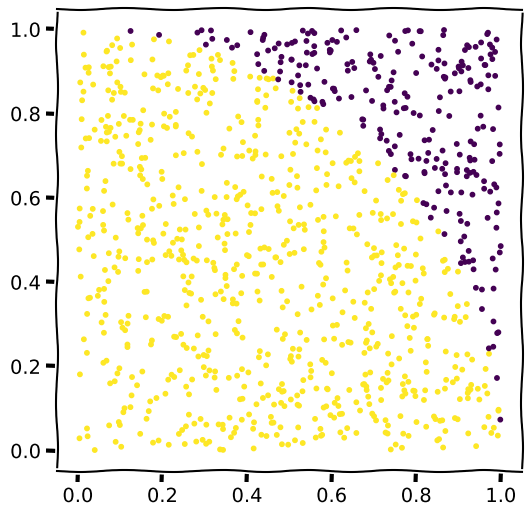
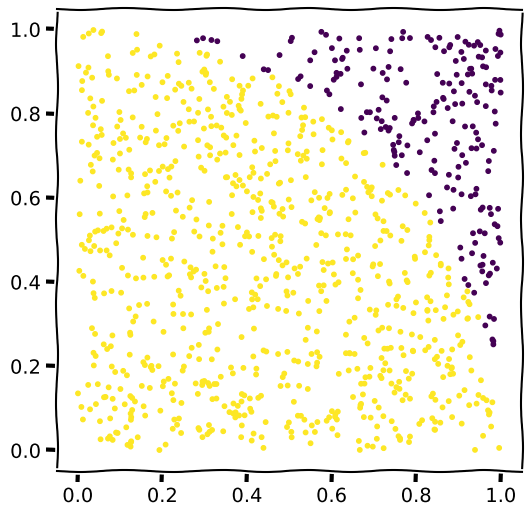
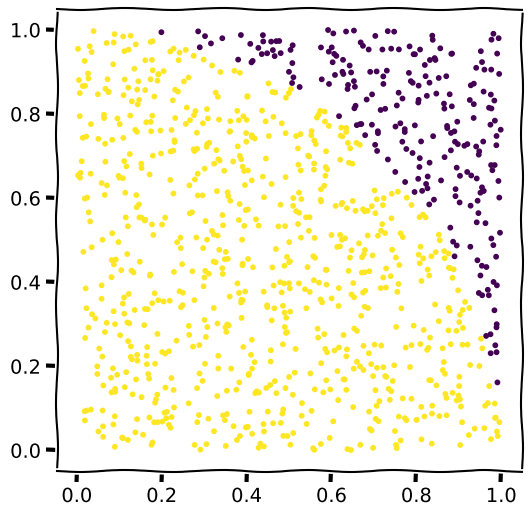
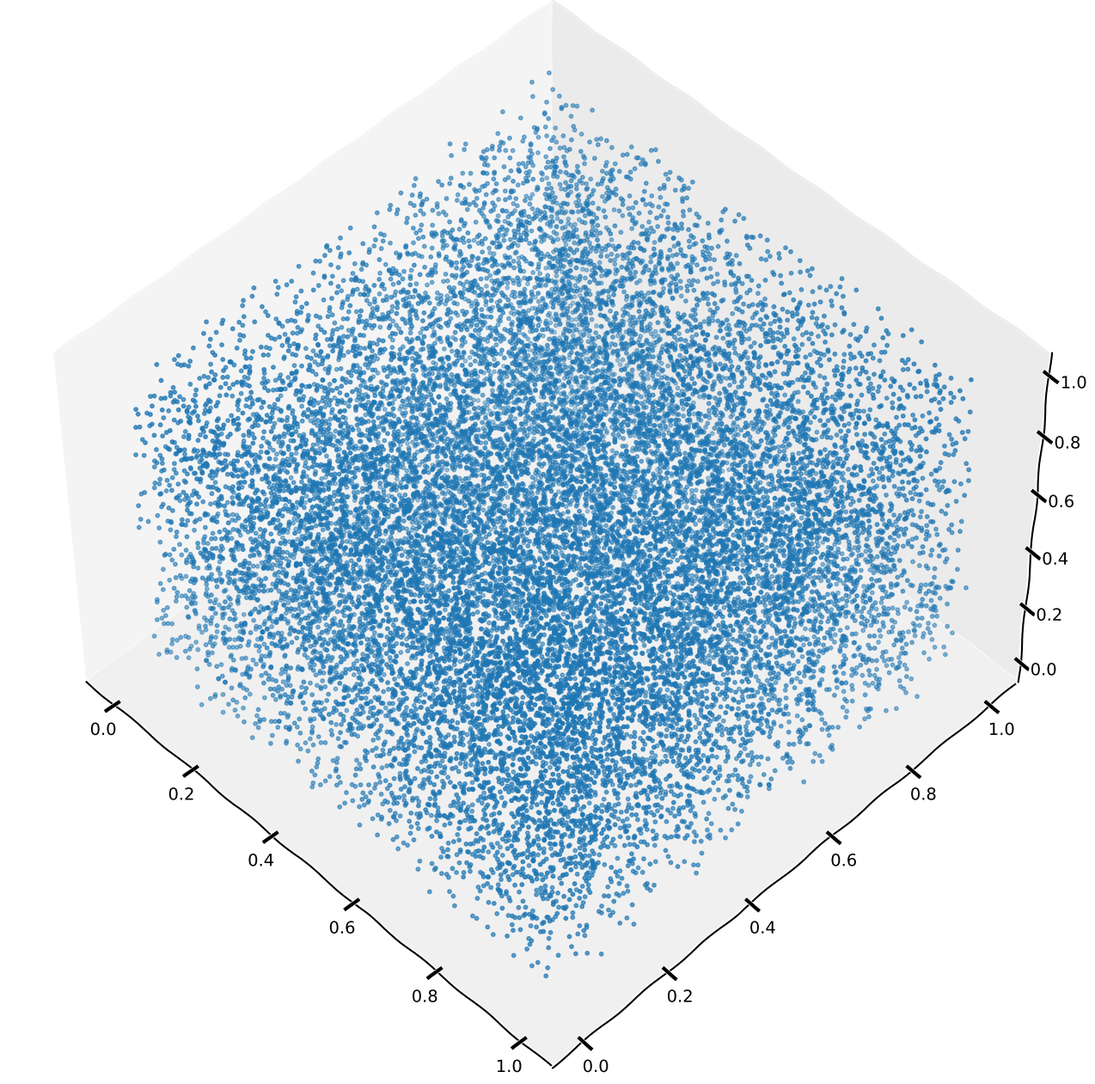
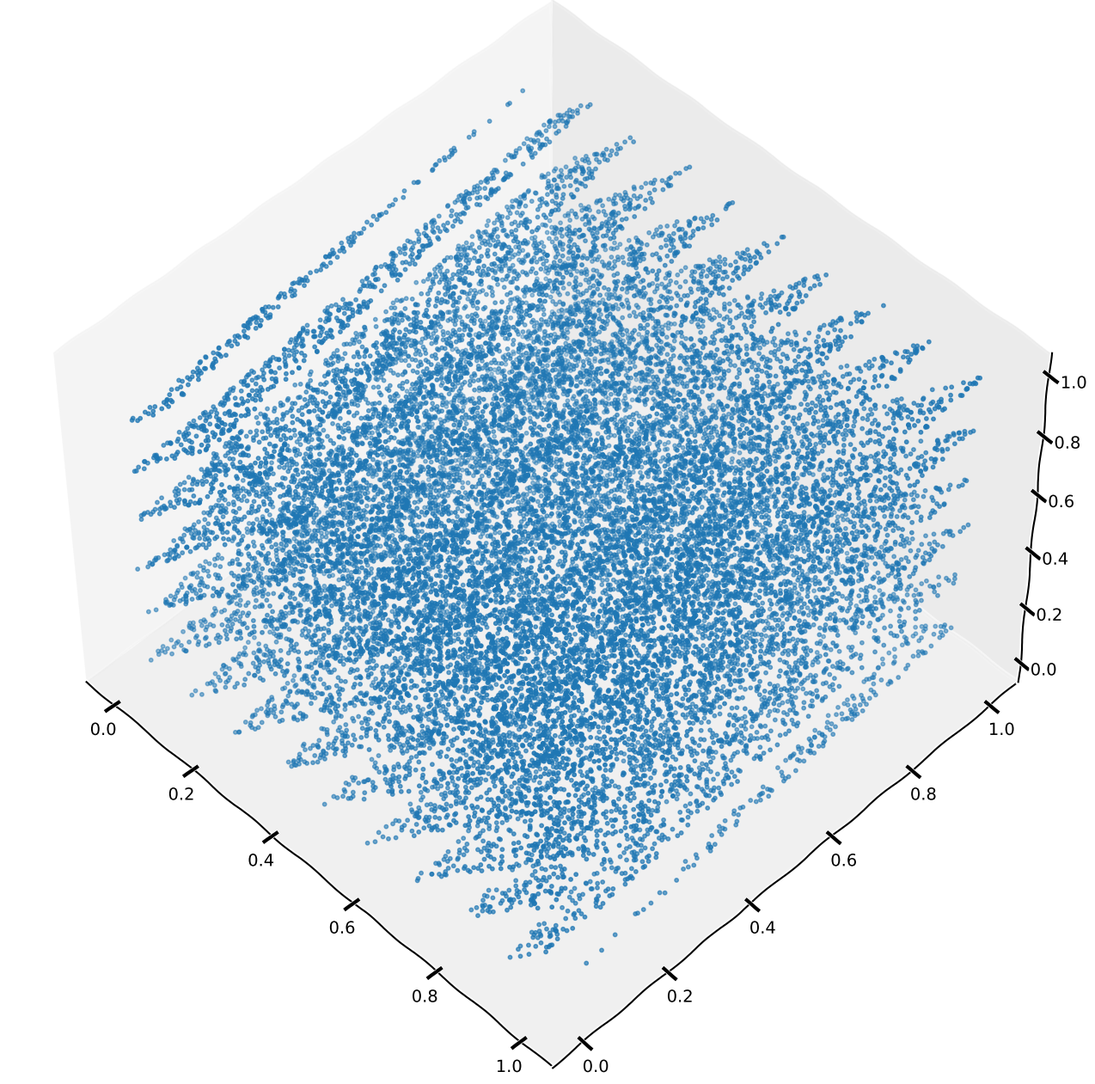

Python code for these plots, in order:
import numpy as np
import matplotlib.pyplot as plt

def drawpi(points = 1000) :

    # numpy.random.random uses the Mersenne Twister PRNG
    xy = np.random.random(2*points)
    c = xy[0:2*points:2]**2 + xy[1:2*points:2]**2 <= 1.0
    incircle = np.sum(c)

    with plt.xkcd():
        plt.figure(figsize=(6,6))
        plt.scatter(xy[0:2*points:2], xy[1:2*points:2], c=c, s=10)
        plt.show()

    return 4*(incircle/points)

drawpi()

import numpy as np

class LCG:
    def __init__(self, seed = 1, Multiplier = 1366, Addend = 150889, Pmod = 714025):
        """Create an LCG instance"""
        self.multiplier = Multiplier
        self.addend = Addend
        self.pmod = Pmod
        self.setseed(seed)

    def random(self):
        """Return a single random number between 0 and 1"""
        self.last = (self.multiplier * self.last + self.addend) % self.pmod
        return self.last/self.pmod

    def randv(self, size = 1):
        """Return a numpy array of random numbers between 0 and 1"""
        iter = (self.random() for i in range(size))
        return np.fromiter(iter, float, size)

    def randint(self, high, size=1):
        """Return of vector of integers between and the first argument"""
        return (high*self.randv(size)).astype(int)

    def setseed(self, seed):
        """Set the LCG seed"""
        self.last = seed
        self.initialseed = seed

    def getseed(self):
        "Retrieve the current LCG seed"
        return self.last

lcgdef = LCG()
lcgdef.random()

lcgdef.randint(10, size=10)

def calcpi(lcg, num_trials = 10000):
    """Calculate PI with the given LCG"""

    x = lcg.randv(num_trials)
    y = lcg.randv(num_trials)

    incircle = np.sum(x**2 + y**2 <= 1.0)

    return 4*(incircle/num_trials)    

calcpi(lcgdef)

# The last two exhaust our LCG state, so we are reusing values, yet the deviation still went down.
# Sometimes a bad PRNG still seems to work.  How could we convince ourselves that we really are
# exhausting the PRNG state?
import math

for decade in range(8) :
    lcgdef.setseed(0)
    trials = 10**decade
    pi = calcpi(lcgdef, trials)
    print(f'{trials:8d} trials pi = {pi:.7f} deviation {abs(pi-math.pi):.7f}')

lcgdef.setseed(0)

trials = 3*10**5
pi = calcpi(lcgdef, trials)
print(f'Default: {trials:8d} trials pi = {pi:.7f} deviation {abs(pi-math.pi):.7f}')

# try it with an LCG with known bad parameters
lcgbad = LCG(seed = 1, Multiplier = 65539, Addend = 0, Pmod = 2**31)

pi = calcpi(lcgbad, trials)
print(f'Worse:   {trials:8d} trials pi = {pi:.7f} deviation {abs(pi-math.pi):.7f}')

def drawpiLCG(lcg, points = 1000) :
    xy = lcg.randv(2*points)

    c = xy[0:2*points:2]**2 + xy[1:2*points:2]**2 <= 1.0
    incircle = np.sum(c)

    with plt.xkcd():
        plt.figure(figsize=(6,6))
        plt.scatter(xy[0:2*points:2], xy[1:2*points:2], c=c, s=10)
        plt.show()

    return 4*(incircle/points)    

drawpiLCG(lcgdef)

# does this look any different?  Hard to tell...
drawpiLCG(lcgbad)

from mpl_toolkits.mplot3d import Axes3D

def draw3d(lcg, points = 20000):
    """Draw a 3d scatterplot of the given LCG; useful for looking for 3-point correlations"""
    v = lcg.randv(3*points)

    with plt.xkcd():
        fig = plt.figure(figsize=(20,16))
        ax = fig.add_subplot(111, projection='3d')
        ax.view_init(elev=50, azim=-45)
        ax.scatter(v[0:3*points:3],
                   v[1:3*points:3],
                   v[2:3*points:3], s=10, zdir='y')
        plt.show()

# how about 3-point correlations?
draw3d(lcgdef)

# does this look any different?
draw3d(lcgbad)
